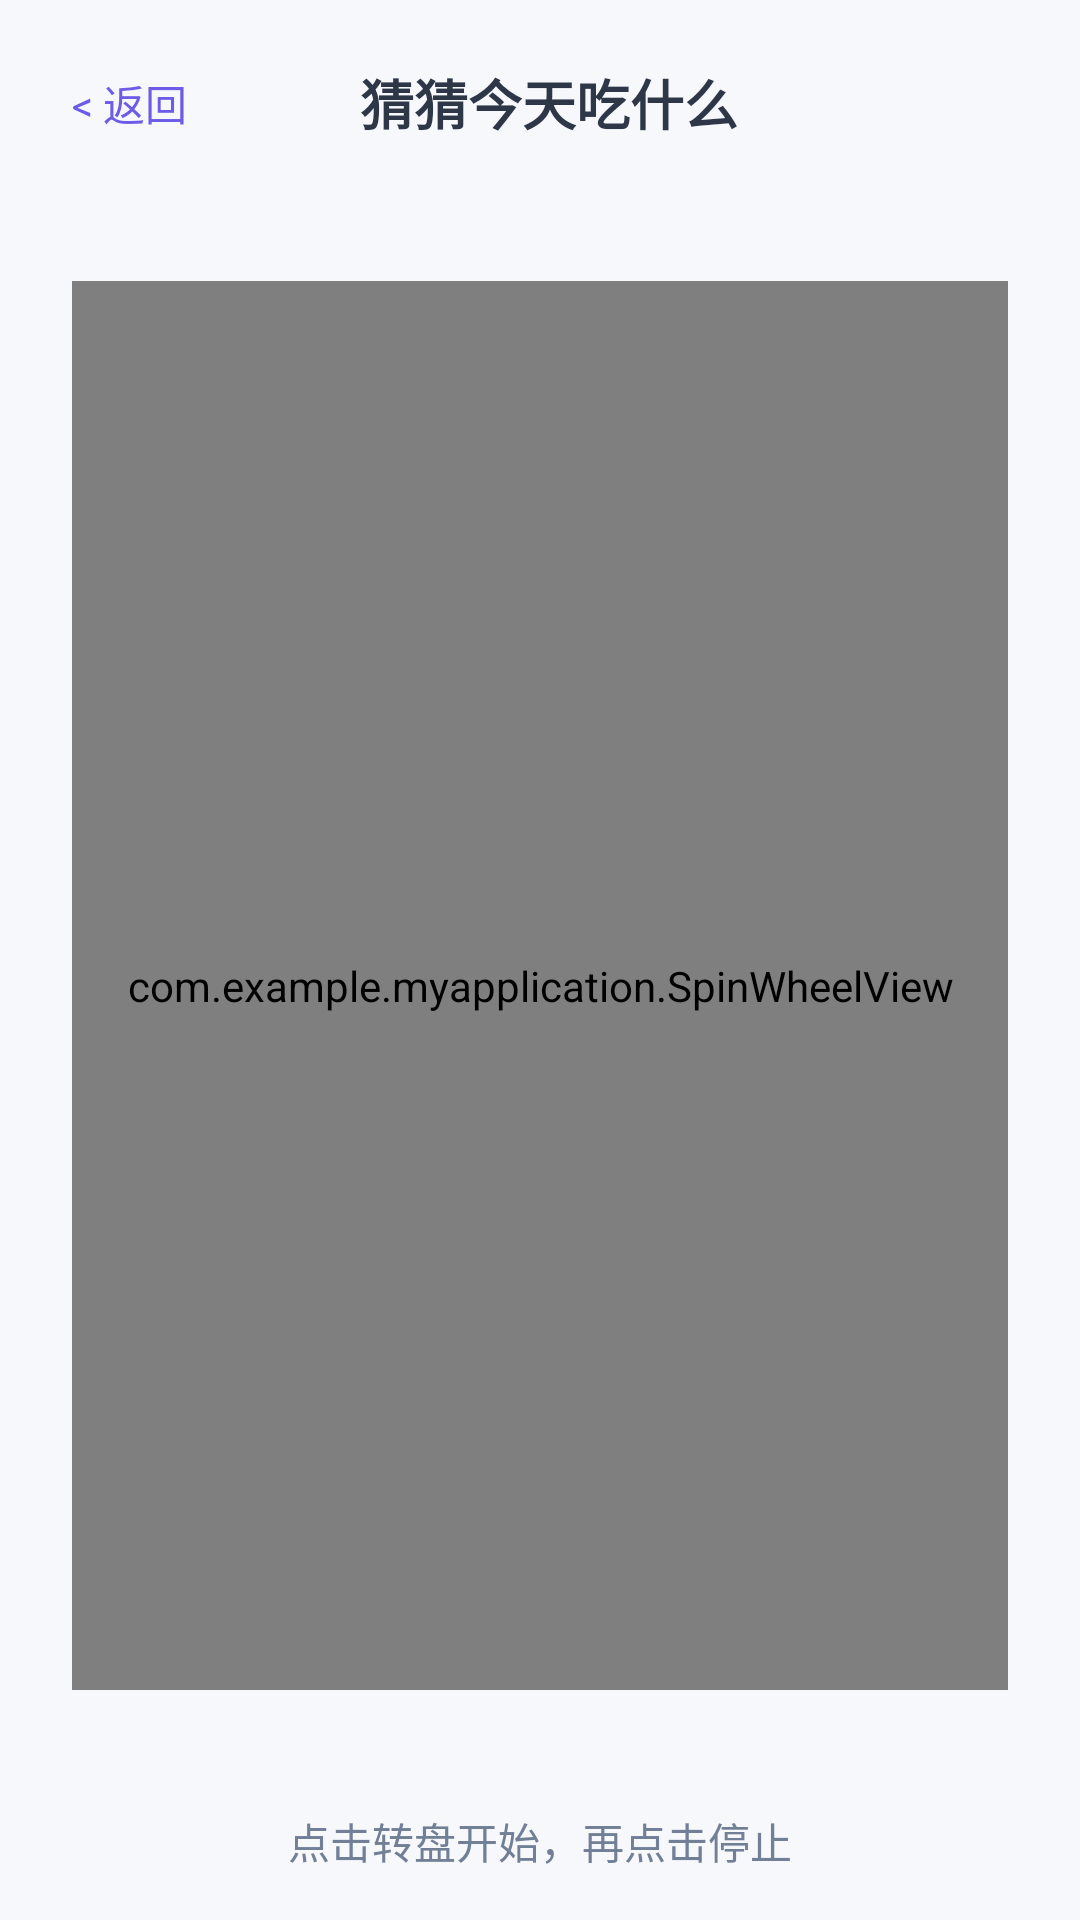

Layout XML and referenced resources for this Android screen:
<!-- AndroidManifest.xml: application theme Theme.MyApplication -->
<!-- res/layout/fragment_spin_wheel.xml -->
<?xml version="1.0" encoding="utf-8"?>
<LinearLayout xmlns:android="http://schemas.android.com/apk/res/android"
    android:layout_width="match_parent"
    android:layout_height="match_parent"
    android:orientation="vertical"
    android:background="@color/primary_bg">

    
    <LinearLayout
        android:layout_width="match_parent"
        android:layout_height="wrap_content"
        android:orientation="horizontal"
        android:gravity="center_vertical"
        android:padding="16dp">

        <TextView
            android:id="@+id/back_btn"
            android:layout_width="wrap_content"
            android:layout_height="wrap_content"
            android:text="&lt; 返回"
            android:textSize="14sp"
            android:textColor="@color/primary_color"
            android:padding="8dp" />

        <TextView
            android:layout_width="0dp"
            android:layout_height="wrap_content"
            android:layout_weight="1"
            android:text="猜猜今天吃什么"
            android:textSize="18sp"
            android:textColor="@color/text_title"
            android:textStyle="bold"
            android:gravity="center" />

        <View
            android:layout_width="48dp"
            android:layout_height="0dp" />

    </LinearLayout>

    <View
        android:layout_width="match_parent"
        android:layout_height="1dp"
        android:background="@drawable/bg_divider" />

    
    <FrameLayout
        android:layout_width="match_parent"
        android:layout_height="0dp"
        android:layout_weight="1"
        android:gravity="center">

        <com.example.myapplication.SpinWheelView
            android:id="@+id/spin_wheel"
            android:layout_width="match_parent"
            android:layout_height="match_parent"
            android:layout_margin="24dp" />

    </FrameLayout>

    
    <TextView
        android:id="@+id/hint_text"
        android:layout_width="match_parent"
        android:layout_height="wrap_content"
        android:text="点击转盘开始，再点击停止"
        android:textSize="14sp"
        android:textColor="@color/text_hint"
        android:gravity="center"
        android:padding="16dp" />

</LinearLayout>
<!-- resources referenced by this layout -->
<resources>
  <color name="primary_bg">#F7F8FC</color>
  <color name="primary_color">#6C5CE7</color>
  <color name="text_hint">#718096</color>
  <color name="text_title">#2D3748</color>
  <style name="Theme.MyApplication" parent="Base.Theme.MyApplication" />
  <style name="Base.Theme.MyApplication" parent="Theme.Material3.DayNight.NoActionBar">
          <item name="colorPrimary">@color/primary_color</item>
          <item name="colorPrimaryDark">@color/primary_dark</item>
          <item name="colorAccent">@color/primary_light</item>
          <item name="android:colorBackground">@color/primary_bg</item>
          <item name="android:statusBarColor">@color/primary_bg</item>
          <item name="android:navigationBarColor">@color/nav_bg</item>
          <item name="android:textColorPrimary">@color/text_title</item>
          <item name="android:textColorSecondary">@color/text_body</item>
          <item name="android:textColorHint">@color/text_hint</item>
      </style>
  <color name="primary_dark">#5849D1</color>
  <color name="primary_light">#A29BFE</color>
  <color name="nav_bg">#FFFFFFFF</color>
  <color name="text_body">#4A5568</color>
</resources>
